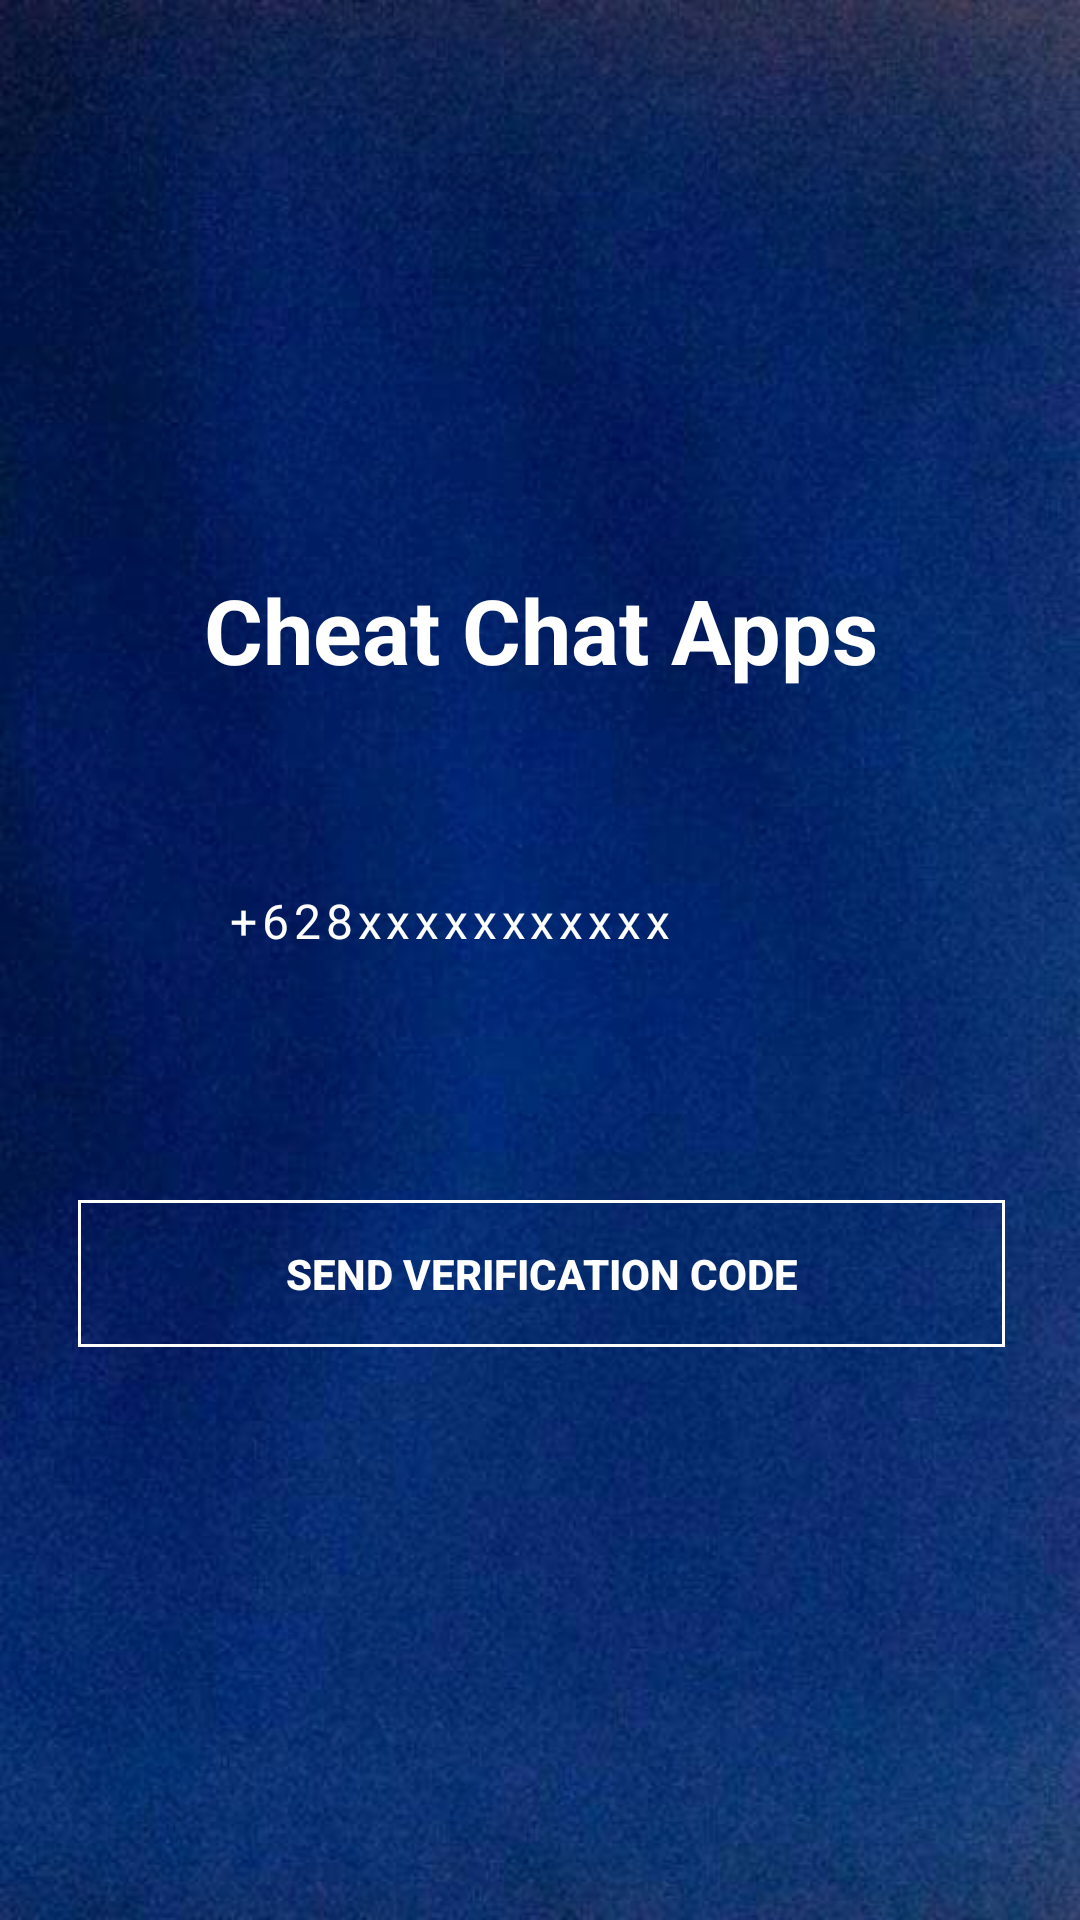

Android layout source for this screen:
<!-- AndroidManifest.xml: application theme AppTheme -->
<!-- res/layout/activity_phone_login.xml -->
<?xml version="1.0" encoding="utf-8"?>
<RelativeLayout xmlns:android="http://schemas.android.com/apk/res/android"
    xmlns:app="http://schemas.android.com/apk/res-auto"
    xmlns:tools="http://schemas.android.com/tools"
    android:layout_width="match_parent"
    android:layout_height="match_parent"
    tools:context=".PhoneLoginActivity"
    android:background="@drawable/background">

    <TextView
        android:id="@+id/llg"
        android:layout_width="match_parent"
        android:layout_height="match_parent"
        android:text="Cheat Chat Apps"
        android:textColor="#fefffe"
        android:textSize="30dp"
        android:gravity="center"
        android:layout_marginBottom="220dp"
        android:textStyle="bold"/>

    <LinearLayout
        android:layout_width="match_parent"
        android:layout_height="wrap_content"
        android:orientation="horizontal"
        android:layout_marginTop="400dp"
        android:layout_marginLeft="25dp"
        android:layout_marginRight="25dp">

        <Button
            android:id="@+id/send_ver_Code_button"
            android:layout_width="wrap_content"
            android:layout_height="wrap_content"
            android:text="Send Verification Code"
            android:textColor="#fefffe"
            android:background="@drawable/buttons"
            android:padding="15dp"
            android:layout_weight="1"
            android:gravity="center"
            android:layout_marginLeft="1dp"
            android:textStyle="bold"/>



    </LinearLayout>
    <LinearLayout
        android:layout_width="match_parent"
        android:layout_height="wrap_content"
        android:orientation="horizontal"
        android:layout_marginTop="450dp"
        android:layout_marginLeft="25dp"
        android:layout_marginRight="25dp">

        <Button
            android:id="@+id/verification_button"
            android:layout_width="wrap_content"
            android:layout_height="wrap_content"
            android:text="Verify"
            android:textColor="#fefffe"
            android:background="@drawable/buttons"
            android:padding="15dp"
            android:layout_weight="1"
            android:gravity="center"
            android:layout_marginLeft="1dp"
            android:textStyle="bold"
            android:visibility="invisible"/>



    </LinearLayout>


    <LinearLayout
        android:layout_width="match_parent"
        android:layout_height="wrap_content"
        android:gravity="center"
        android:paddingLeft="25dp"
        android:paddingRight="25dp"
        android:layout_marginTop="280dp">


        <LinearLayout
            android:layout_width="match_parent"
            android:layout_height="wrap_content"
            android:orientation="vertical"
            >
            <LinearLayout
                android:layout_width="match_parent"
                android:layout_height="wrap_content"
                android:orientation="horizontal"
                android:padding="16dp">
                <ImageView
                    android:id="@+id/Phone"
                    android:layout_width="20dp"
                    android:layout_height="20dp"
                    android:src="@drawable/user"
                    android:layout_gravity="center"/>

                <EditText
                    android:id="@+id/Phone_number_input"
                    android:layout_width="match_parent"
                    android:layout_height="wrap_content"
                    android:hint="+628xxxxxxxxxxx"
                    android:textColorHint="#fefffe"
                    android:layout_marginLeft="15dp"
                    android:background="#00000000"
                    android:letterSpacing="0.1"
                    android:textSize="16dp"
                    android:textColor="#fefffe"
                    android:inputType="text"/>

            </LinearLayout>

            <LinearLayout
                android:layout_width="match_parent"
                android:layout_height="wrap_content"
                android:orientation="horizontal"
                android:padding="16dp">

                <ImageView
                    android:id="@+id/Key"
                    android:layout_width="20dp"
                    android:layout_height="20dp"
                    android:src="@drawable/lock"
                    android:layout_gravity="center"
                    android:visibility="invisible"/>

                <EditText
                    android:id="@+id/verification_code_input"
                    android:layout_width="match_parent"
                    android:layout_height="wrap_content"
                    android:hint="Write verification code hare..."
                    android:textColorHint="#fefffe"
                    android:layout_marginLeft="15dp"
                    android:background="#00000000"
                    android:letterSpacing="0.1"
                    android:textSize="16dp"
                    android:textColor="#fefffe"
                    android:visibility="invisible"/>

            </LinearLayout>
        </LinearLayout>
    </LinearLayout>

</RelativeLayout>
<!-- resources referenced by this layout -->
<resources>
  <!-- drawable background: jpg bitmap (drawable, 27097 bytes) -->
  <!-- drawable buttons (drawable) -->
  <?xml version="1.0" encoding="utf-8"?>
  <shape xmlns:android="http://schemas.android.com/apk/res/android" android:shape="rectangle" >
      <solid android:color="#00000000" />
      <stroke android:width="1dip" android:color="#fff"/>
  </shape>
  <style name="AppTheme" parent="Theme.AppCompat.Light.NoActionBar">
          
          <item name="colorPrimary">@color/colorPrimary</item>
          <item name="colorPrimaryDark">@color/colorPrimaryDark</item>
          <item name="colorAccent">@color/colorAccent</item>
      </style>
  <color name="colorPrimary">#004d70</color>
  <color name="colorPrimaryDark">#004463</color>
  <color name="colorAccent">#aeb9be</color>
</resources>
